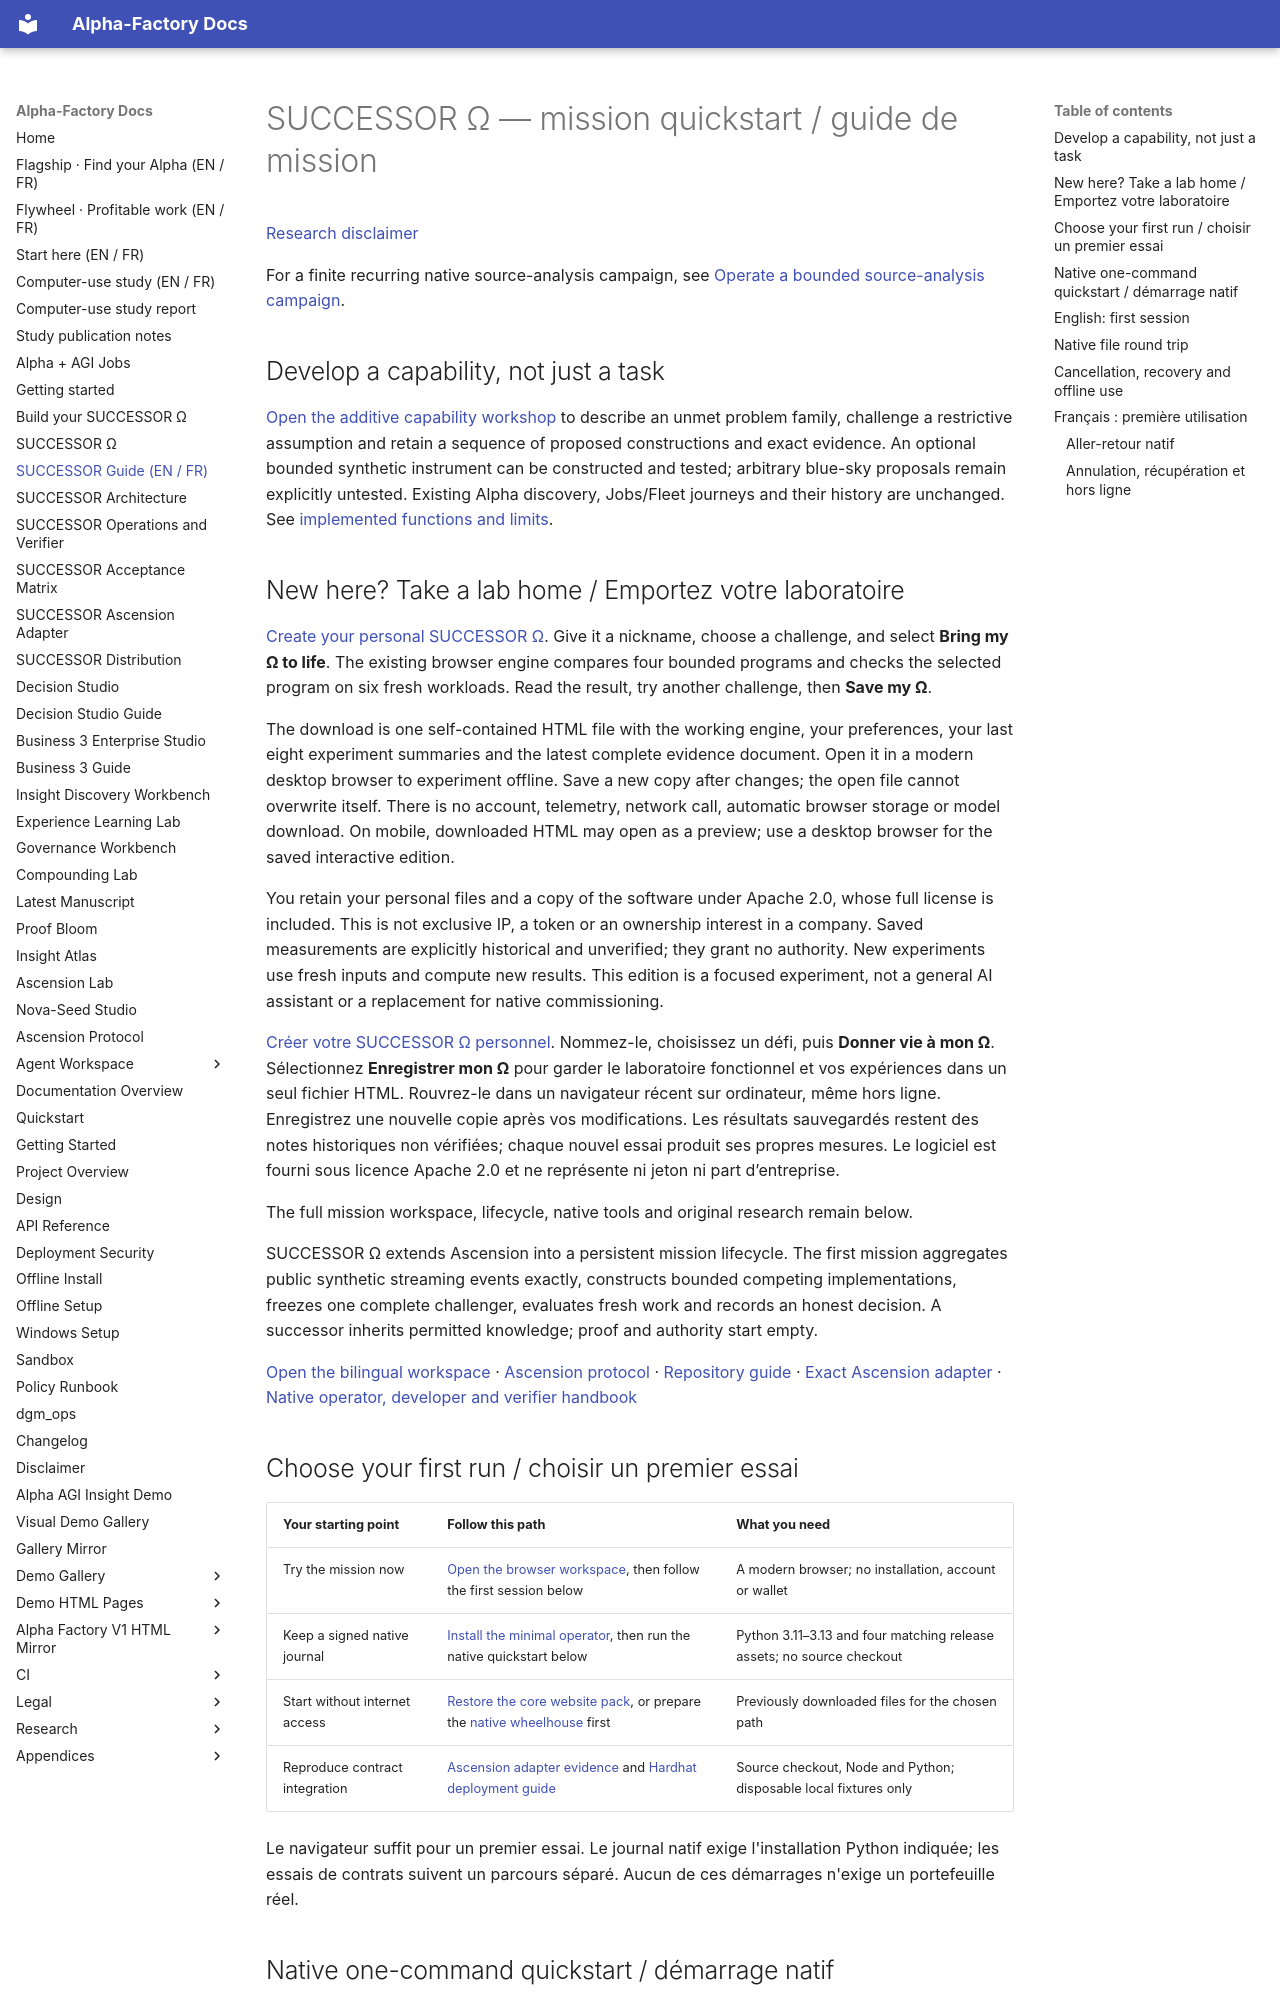

repository: MontrealAI/AGI-Alpha-Agent-v0 · page: agent/SUCCESSOR/index.html · generator: mkdocs

# SUCCESSOR Ω — mission quickstart / guide de mission

[Research disclaimer](../DISCLAIMER_SNIPPET.md)

For a finite recurring native source-analysis campaign, see
[Operate a bounded source-analysis campaign](SUCCESSOR_SOURCE_OPERATION.md).

## Develop a capability, not just a task

[Open the additive capability workshop](../successor/capabilities/index.html) to describe an unmet problem family,
challenge a restrictive assumption and retain a sequence of proposed constructions and exact evidence. An optional
bounded synthetic instrument can be constructed and tested; arbitrary blue-sky proposals remain explicitly untested.
Existing Alpha discovery, Jobs/Fleet journeys and their history are unchanged.
See [implemented functions and limits](CAPABILITY_DEVELOPMENT.md).

## New here? Take a lab home / Emportez votre laboratoire

[Create your personal SUCCESSOR Ω](../successor/play/index.html). Give it a nickname, choose a challenge,
and select **Bring my Ω to life**. The existing browser engine compares four bounded programs and checks
the selected program on six fresh workloads. Read the result, try another challenge, then **Save my Ω**.

The download is one self-contained HTML file with the working engine, your preferences, your last eight
experiment summaries and the latest complete evidence document. Open it in a modern desktop browser to
experiment offline. Save a new copy after changes; the open file cannot overwrite itself. There is no
account, telemetry, network call, automatic browser storage or model download. On mobile, downloaded
HTML may open as a preview; use a desktop browser for the saved interactive edition.

You retain your personal files and a copy of the software under Apache 2.0, whose full license is included.
This is not exclusive IP, a token or an ownership interest in a company. Saved measurements are explicitly
historical and unverified; they grant no authority. New experiments use fresh inputs and compute new results.
This edition is a focused experiment, not a general AI assistant or a replacement for native commissioning.

[Créer votre SUCCESSOR Ω personnel](../successor/play/index.html?lang=fr). Nommez-le, choisissez un défi,
puis **Donner vie à mon Ω**. Sélectionnez **Enregistrer mon Ω** pour garder le laboratoire fonctionnel
et vos expériences dans un seul fichier HTML. Rouvrez-le dans un navigateur récent sur ordinateur,
même hors ligne. Enregistrez une nouvelle copie après vos modifications. Les résultats sauvegardés restent
des notes historiques non vérifiées; chaque nouvel essai produit ses propres mesures. Le logiciel est
fourni sous licence Apache 2.0 et ne représente ni jeton ni part d’entreprise.

The full mission workspace, lifecycle, native tools and original research remain below.

SUCCESSOR Ω extends Ascension into a persistent mission lifecycle. The first mission aggregates public synthetic
streaming events exactly, constructs bounded competing implementations, freezes one complete challenger, evaluates fresh
work and records an honest decision. A successor inherits permitted knowledge; proof and authority start empty.

[Open the bilingual workspace](../successor/index.html) · [Ascension protocol](ASCENSION_PROTOCOL.md) ·
[Repository guide](REPOSITORY_GUIDE.md) · [Exact Ascension adapter](SUCCESSOR_ASCENSION.md) ·
[Native operator, developer and verifier handbook](SUCCESSOR_OPERATIONS.md)

## Choose your first run / choisir un premier essai

| Your starting point | Follow this path | What you need |
|---|---|---|
| Try the mission now | [Open the browser workspace](../successor/index.html), then follow the first session below | A modern browser; no installation, account or wallet |
| Keep a signed native journal | [Install the minimal operator](START_HERE.md#1-install-one-release), then run the native quickstart below | Python 3.11–3.13 and four matching release assets; no source checkout |
| Start without internet access | [Restore the core website pack](SUCCESSOR_PACKAGING.md#first-offline-rehearsal), or prepare the [native wheelhouse](OPERATIONS.md#install-from-a-release) first | Previously downloaded files for the chosen path |
| Reproduce contract integration | [Ascension adapter evidence](SUCCESSOR_ASCENSION.md#reproduce-the-local-engineering-evidence) and [Hardhat deployment guide](https://github.com/MontrealAI/AGI-Alpha-Agent-v0/blob/main/tests/contracts/README.md) | Source checkout, Node and Python; disposable local fixtures only |

Le navigateur suffit pour un premier essai. Le journal natif exige l'installation Python indiquée;
les essais de contrats suivent un parcours séparé. Aucun de ces démarrages n'exige un portefeuille réel.
